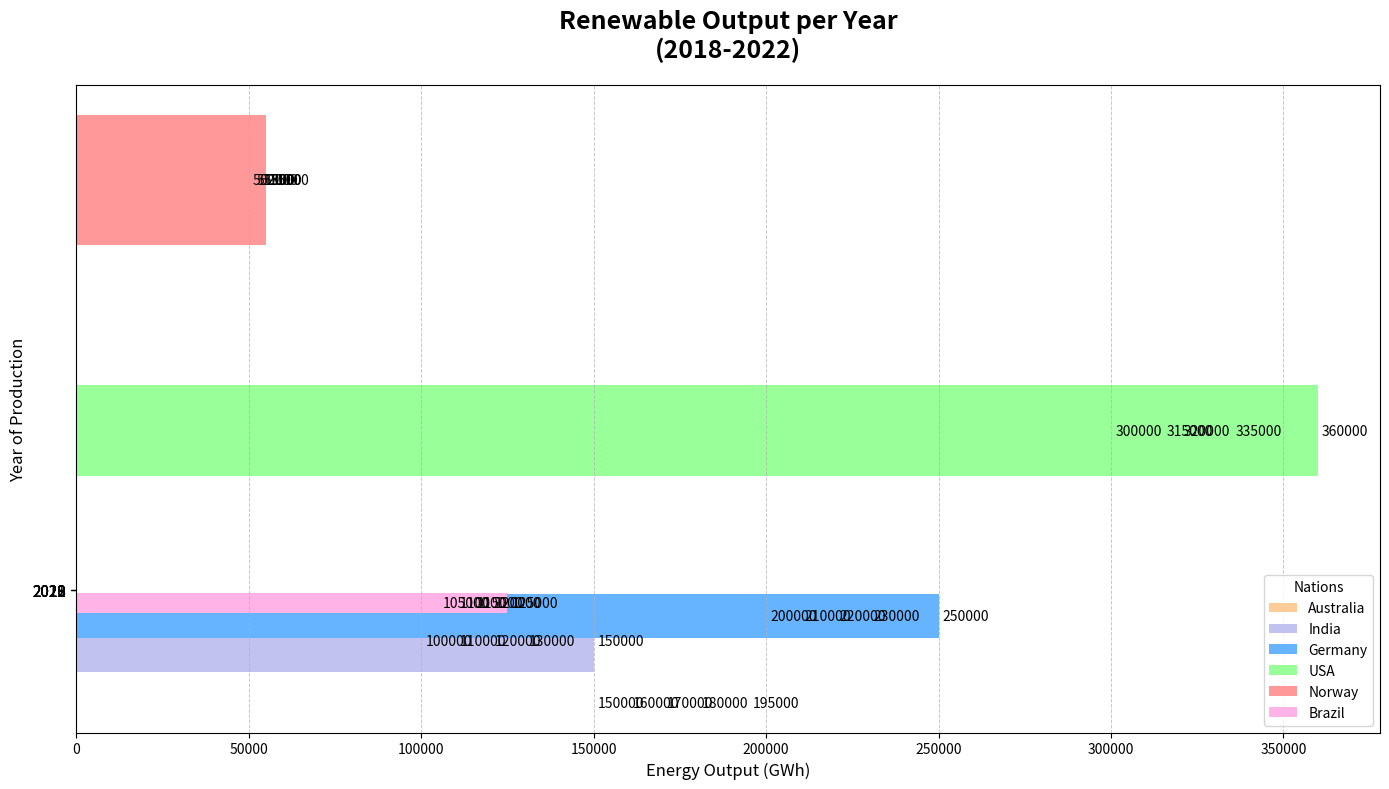

This chart was generated by the following Python code:
import matplotlib.pyplot as plt
import numpy as np

countries = ['Australia', 'India', 'Germany', 'USA', 'Norway', 'Brazil']
years = ['2022', '2019', '2020', '2018', '2021']

norway_production = [53000, 51000, 52000, 50000, 55000]
germany_production = [230000, 210000, 220000, 200000, 250000]
usa_production = [320000, 315000, 300000, 335000, 360000]
australia_production = [150000, 195000, 160000, 180000, 170000]
india_production = [130000, 150000, 100000, 110000, 120000]
brazil_production = [110000, 105000, 115000, 120000, 125000]  # New data for Brazil

data = [australia_production, india_production, germany_production, usa_production, norway_production, brazil_production]

fig, ax = plt.subplots(figsize=(14, 8))

width = 0.13  # Adjusted bar width due to additional data series
y = np.arange(len(years))

colors = ['#ffcc99', '#c2c2f0', '#66b3ff', '#99ff99', '#ff9999', '#ffb3e6']  # Added color for Brazil

for i, (country_data, color) in enumerate(zip(data, colors)):
    rects = ax.barh(y + i * width, country_data, height=width, label=countries[i], color=color)
    for rect in rects:
        width = rect.get_width()
        ax.annotate(f'{width}', xy=(width, rect.get_y() + rect.get_height() / 2),
                    xytext=(3, 0), textcoords="offset points", ha='left', va='center', fontsize=10, color='black')

ax.set_ylabel('Year of Production', fontsize=12)
ax.set_xlabel('Energy Output (GWh)', fontsize=12)
ax.set_title('Renewable Output per Year\n(2018-2022)', fontsize=18, fontweight='bold', pad=20)
ax.set_yticks(y + width * 2.5)  # Adjusted y-ticks to center the labels
ax.set_yticklabels(years, fontsize=11)
ax.legend(title="Nations", fontsize=10, loc='lower right')

ax.xaxis.grid(True, linestyle='--', linewidth=0.7, alpha=0.7)

plt.tight_layout()
plt.show()
